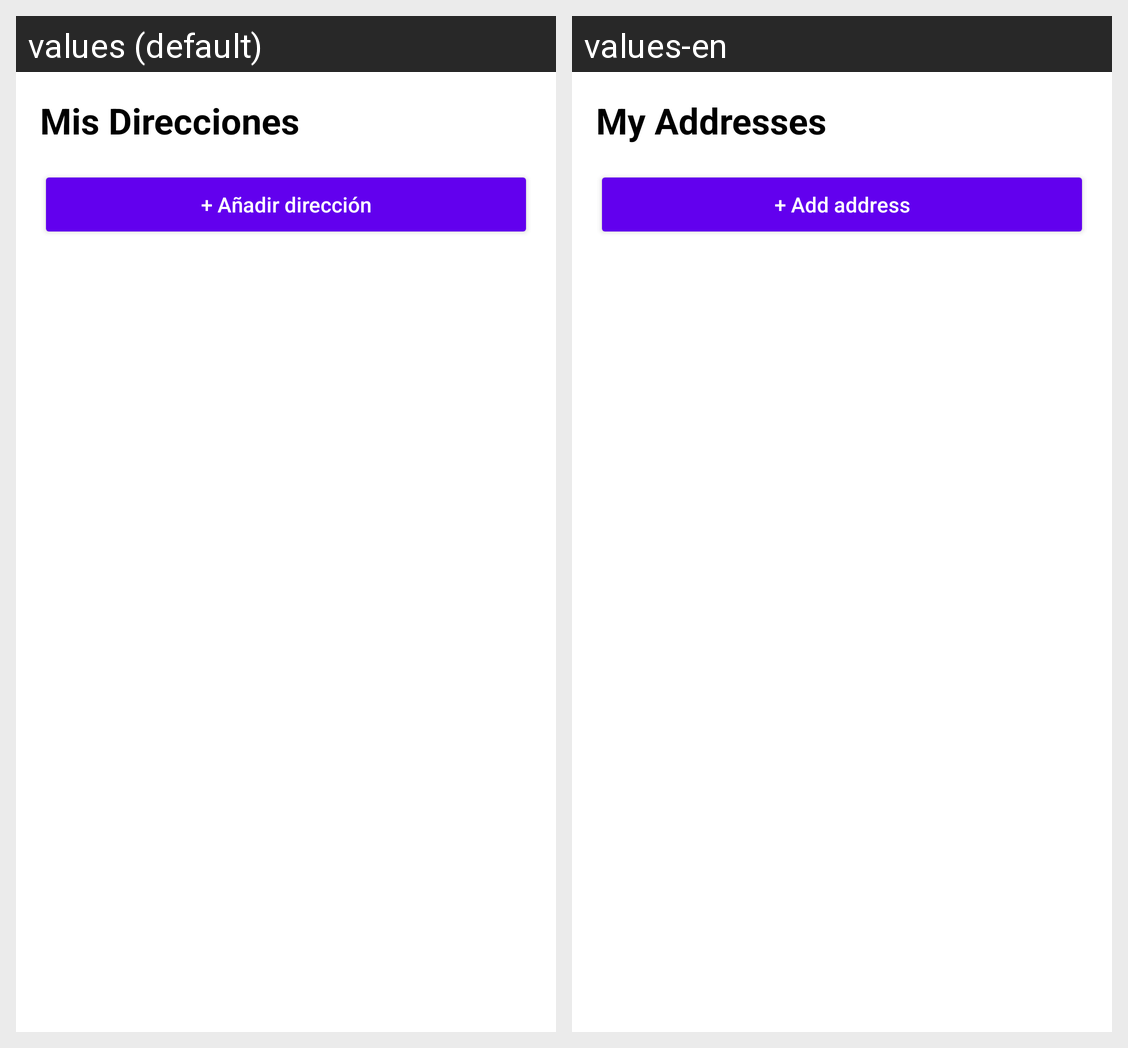

This grid shows one Android layout under two languages. Give, for every string resource on the screen, its name, the default text and each shown locale's text.
Android screen res/layout/fragment_direccionescuenta.xml rendered under 2 locales, left to right: values (default), values-en. Device: Nexus 5 (rendered at 1080×1920; each locale shown at half size, 540×960, under a caption strip naming it); theme Theme.Bomboplats.
Strings drawn on this screen, with the default value and each locale's value (text and hints the layout hard-codes, and strings that could not be matched under every locale, appear in the picture but are not listed):

titulo_direcciones
  values: Mis Direcciones
  values-en: My Addresses

btn_anadir_direccion
  values: + Añadir dirección
  values-en: + Add address
